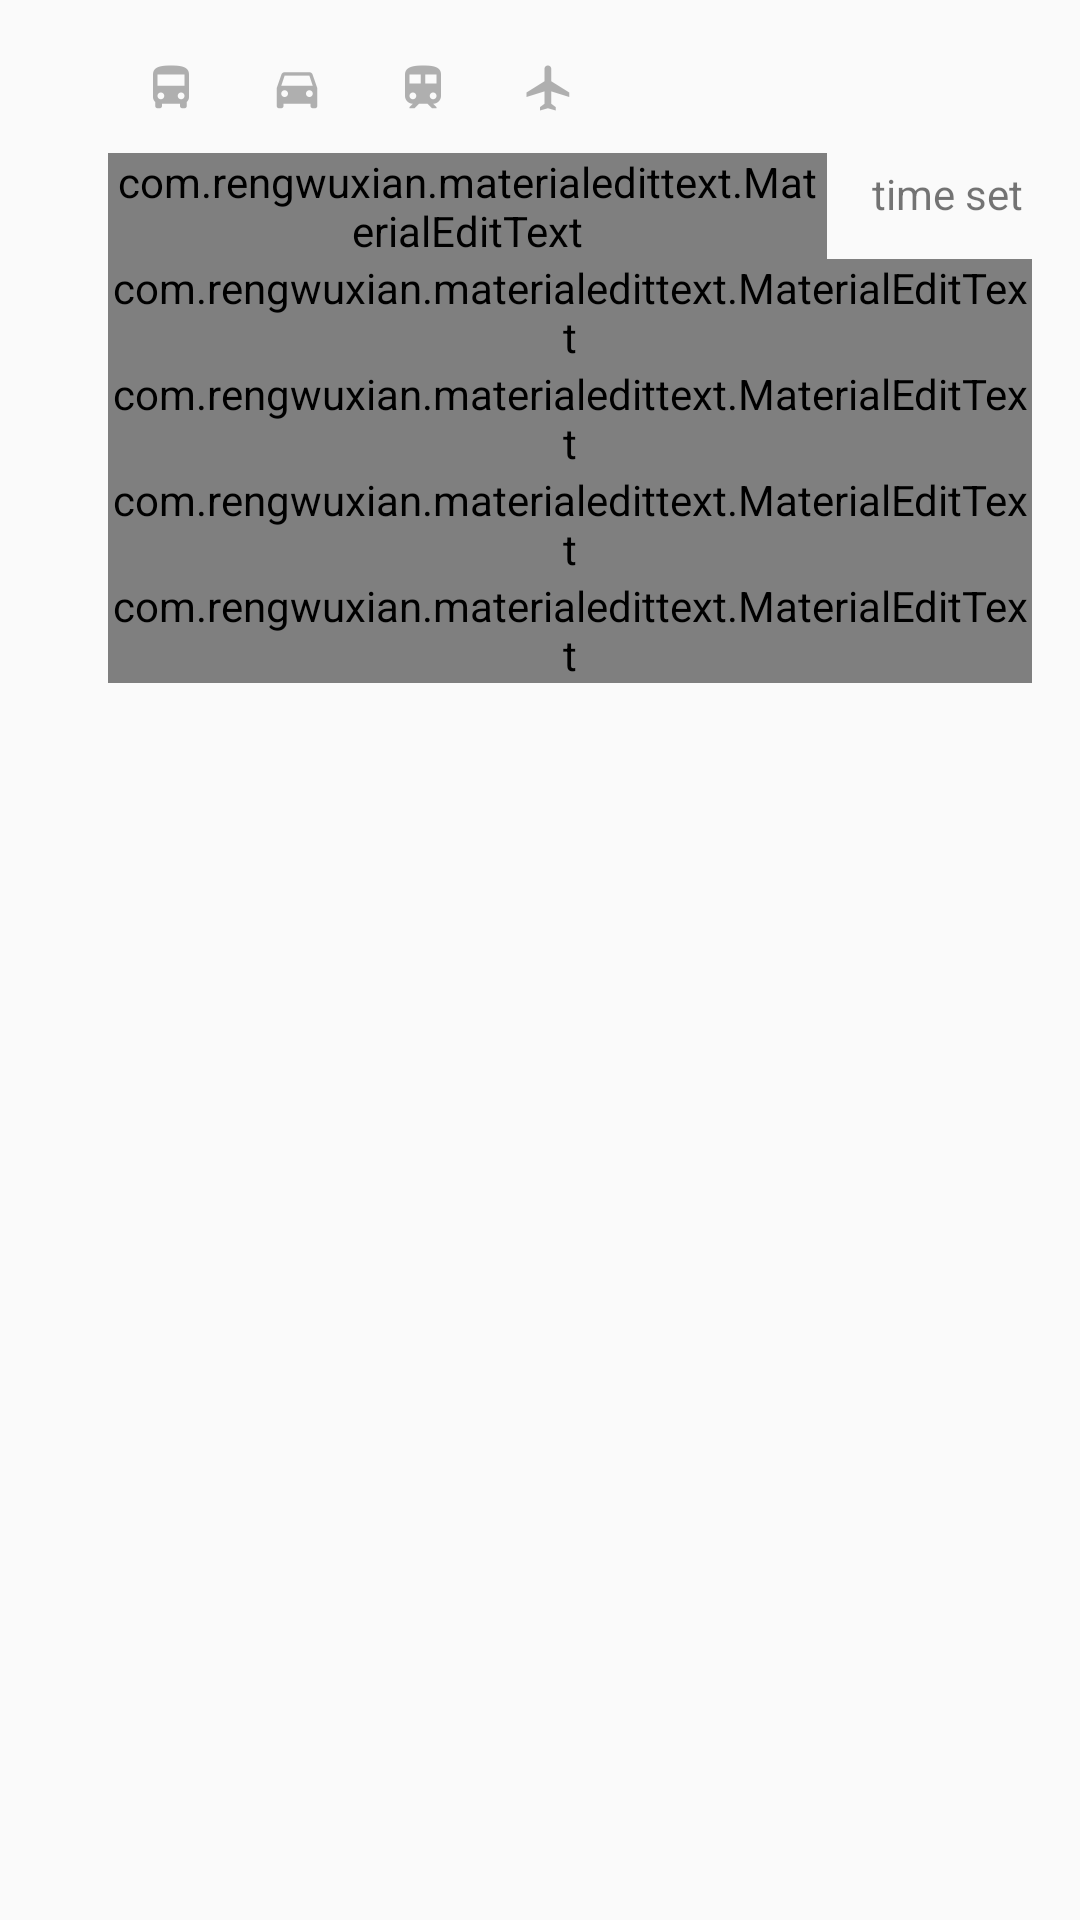

Produce the Android XML layout that renders to this screen, including the resource entries it uses.
<!-- AndroidManifest.xml: application theme Theme.Tour -->
<!-- res/layout/layout_tour_details_edit.xml -->
<?xml version="1.0" encoding="utf-8"?>
<LinearLayout xmlns:android="http://schemas.android.com/apk/res/android"
    xmlns:app="http://schemas.android.com/apk/res-auto"
    android:layout_width="match_parent"
    android:layout_height="200dp"
    android:background="#0000"
    android:orientation="vertical"
    android:paddingLeft="36dp"
    android:paddingRight="16dp"
    android:paddingTop="8dp">


    <RadioGroup
        android:layout_width="match_parent"
        android:layout_height="wrap_content"
        android:orientation="horizontal">

        <RadioButton
            android:layout_width="wrap_content"
            android:layout_height="wrap_content"
            android:button="@null"
            android:drawableLeft="@drawable/rb_traffic_bus_selector"
            android:padding="12dp" />

        <RadioButton
            android:layout_width="wrap_content"
            android:layout_height="wrap_content"
            android:button="@null"
            android:drawableLeft="@drawable/rb_traffic_car_selector"
            android:gravity="center"
            android:padding="12dp"
            android:paddingTop="0dp" />

        <RadioButton
            android:layout_width="wrap_content"
            android:layout_height="wrap_content"
            android:button="@null"
            android:drawableLeft="@drawable/rb_traffic_train_selector"
            android:padding="12dp" />

        <RadioButton
            android:layout_width="wrap_content"
            android:layout_height="wrap_content"
            android:button="@null"
            android:drawableLeft="@drawable/rb_traffic_plane_selector"
            android:padding="12dp" />

    </RadioGroup>

    <LinearLayout
        android:layout_width="match_parent"
        android:layout_height="wrap_content"
        android:gravity="center_vertical"
        android:orientation="horizontal">

        <com.rengwuxian.materialedittext.MaterialEditText
            android:id="@+id/tour_details_edit_titleEt"
            android:layout_width="0dp"
            android:layout_height="wrap_content"
            android:layout_marginRight="12dp"
            android:layout_weight="1"
            android:hint="Title"
            app:met_floatingLabel="normal"
            app:met_singleLineEllipsis="true" />

        <TextView
            android:id="@+id/tour_details_edit_time"
            android:layout_width="wrap_content"
            android:layout_height="wrap_content"
            android:layout_marginBottom="4dp"
            android:drawablePadding="9dp"
            android:drawableRight="@drawable/ic_access_time_ltgray_18dp"
            android:gravity="right"
            android:padding="3dp"
            android:text="time set" />

    </LinearLayout>


    <com.rengwuxian.materialedittext.MaterialEditText
        android:id="@+id/tour_details_edit_addressEt"
        android:layout_width="match_parent"
        android:layout_height="wrap_content"
        android:hint="Address"
        app:met_floatingLabel="normal"
        app:met_singleLineEllipsis="true" />

    <com.rengwuxian.materialedittext.MaterialEditText
        android:id="@+id/tour_details_edit_descriptionEt"
        android:layout_width="match_parent"
        android:layout_height="wrap_content"
        android:hint="Description"
        app:met_floatingLabel="normal"
        app:met_singleLineEllipsis="true" />

    <com.rengwuxian.materialedittext.MaterialEditText
        android:id="@+id/tour_details_edit_phoneEt"
        android:layout_width="match_parent"
        android:layout_height="wrap_content"
        android:hint="Phone"
        android:inputType="number"
        android:maxLength="11"
        app:met_floatingLabel="normal"
        app:met_singleLineEllipsis="true" />

    <com.rengwuxian.materialedittext.MaterialEditText
        android:id="@+id/tour_details_edit_budgetEt"
        android:layout_width="match_parent"
        android:layout_height="wrap_content"
        android:hint="The budget"
        android:inputType="number"
        android:maxLength="5"
        app:met_floatingLabel="normal"
        app:met_singleLineEllipsis="true" />


</LinearLayout>
<!-- resources referenced by this layout -->
<resources>
  <!-- drawable rb_traffic_bus_selector (drawable) -->
  <?xml version="1.0" encoding="utf-8"?>
  <selector xmlns:android="http://schemas.android.com/apk/res/android">
      <item android:drawable="@drawable/ic_traffic_bus_ltgray_18dp" android:state_focused="false" android:state_pressed="false"  android:state_checked="false"/>
      <item android:drawable="@drawable/ic_traffic_bus_pink_18dp" android:state_pressed="true" />
      <item android:drawable="@drawable/ic_traffic_bus_pink_18dp" android:state_focused="true" />
      <item android:drawable="@drawable/ic_traffic_bus_pink_18dp" android:state_checked="true" />
  </selector>
  <!-- drawable rb_traffic_car_selector (drawable) -->
  <?xml version="1.0" encoding="utf-8"?>
  <selector xmlns:android="http://schemas.android.com/apk/res/android">
      <item android:drawable="@drawable/ic_traffic_car_ltgray_18dp" android:state_focused="false" android:state_pressed="false"  android:state_checked="false"/>
      <item android:drawable="@drawable/ic_traffic_car_pink_18dp" android:state_pressed="true" />
      <item android:drawable="@drawable/ic_traffic_car_pink_18dp" android:state_focused="true" />
      <item android:drawable="@drawable/ic_traffic_car_pink_18dp" android:state_checked="true" />
  </selector>
  <!-- drawable rb_traffic_plane_selector (drawable) -->
  <?xml version="1.0" encoding="utf-8"?>
  <selector xmlns:android="http://schemas.android.com/apk/res/android">
      <item android:drawable="@drawable/ic_traffic_airplane_ltgray_18dp" android:state_focused="false" android:state_pressed="false"  android:state_checked="false"/>
      <item android:drawable="@drawable/ic_traffic_airplane_pink_18dp" android:state_pressed="true" />
      <item android:drawable="@drawable/ic_traffic_airplane_pink_18dp" android:state_focused="true" />
      <item android:drawable="@drawable/ic_traffic_airplane_pink_18dp" android:state_checked="true" />
  </selector>
  <!-- drawable rb_traffic_train_selector (drawable) -->
  <?xml version="1.0" encoding="utf-8"?>
  <selector xmlns:android="http://schemas.android.com/apk/res/android">
      <item android:drawable="@drawable/ic_traffic_train_ltgray_18dp" android:state_focused="false" android:state_pressed="false"  android:state_checked="false"/>
      <item android:drawable="@drawable/ic_traffic_train_pink_18dp" android:state_pressed="true" />
      <item android:drawable="@drawable/ic_traffic_train_pink_18dp" android:state_focused="true" />
      <item android:drawable="@drawable/ic_traffic_train_pink_18dp" android:state_checked="true" />
  </selector>
  <style name="Theme.Tour" parent="Base.AppTheme">
          
          <item name="drawerArrowStyle">@style/left_Drawer_Arrow_Style</item>
      </style>
  <!-- drawable ic_traffic_bus_ltgray_18dp: png bitmap (drawable-xxhdpi, 563 bytes) -->
  <!-- drawable ic_traffic_bus_pink_18dp: png bitmap (drawable-xxhdpi, 563 bytes) -->
  <!-- drawable ic_traffic_car_ltgray_18dp: png bitmap (drawable-xxhdpi, 552 bytes) -->
  <!-- drawable ic_traffic_car_pink_18dp: png bitmap (drawable-xxhdpi, 552 bytes) -->
  <!-- drawable ic_traffic_airplane_pink_18dp: png bitmap (drawable-xxhdpi, 529 bytes) -->
  <!-- drawable ic_traffic_train_ltgray_18dp: png bitmap (drawable-xxhdpi, 602 bytes) -->
  <!-- drawable ic_traffic_train_pink_18dp: png bitmap (drawable-xxhdpi, 601 bytes) -->
  <style name="Base.AppTheme" parent="Theme.AppCompat.DayNight.NoActionBar">
          
          <item name="colorPrimary">@color/colorPrimary</item>
          <item name="colorPrimaryDark">@color/colorPrimaryDark</item>
          <item name="colorAccent">@color/colorAccent</item>
      </style>
  <style name="left_Drawer_Arrow_Style" parent="Widget.AppCompat.DrawerArrowToggle">
          <item name="spinBars">true</item>
          <item name="color">@android:color/white</item>
      </style>
  <color name="colorPrimary">#3F51B5</color>
  <color name="colorPrimaryDark">#303F9F</color>
  <color name="colorAccent">#FF4081</color>
</resources>
